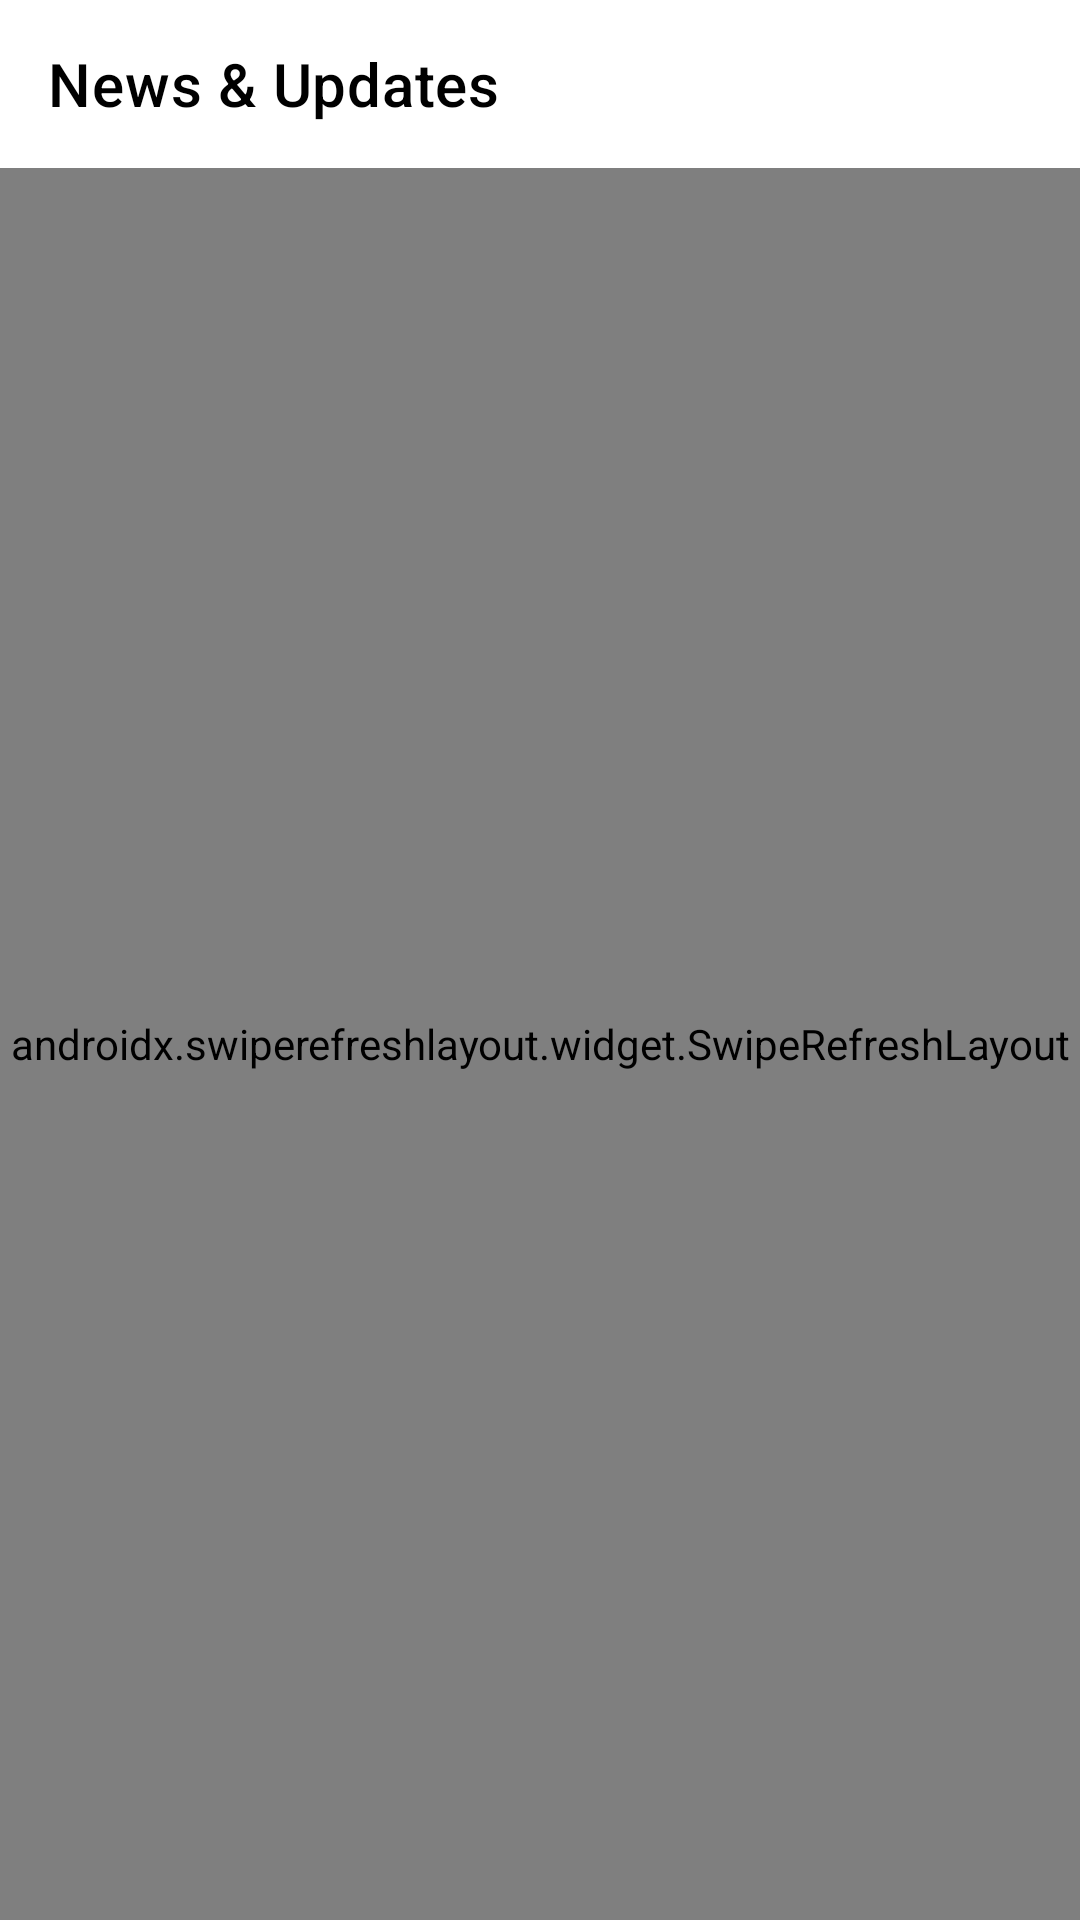

Android layout source for this screen:
<!-- AndroidManifest.xml: activity theme Theme.SSCStudentApp.NoActionBar -->
<!-- res/layout/activity_announcements.xml -->
<?xml version="1.0" encoding="utf-8"?>
<androidx.constraintlayout.widget.ConstraintLayout 
    xmlns:android="http://schemas.android.com/apk/res/android"
    xmlns:app="http://schemas.android.com/apk/res-auto"
    android:layout_width="match_parent"
    android:layout_height="match_parent"
    android:background="@color/slate_50">

    <com.google.android.material.appbar.AppBarLayout
        android:id="@+id/appBarLayout"
        android:layout_width="match_parent"
        android:layout_height="wrap_content"
        android:theme="@style/ThemeOverlay.MaterialComponents.ActionBar"
        app:layout_constraintTop_toTopOf="parent">

        <androidx.appcompat.widget.Toolbar
            android:id="@+id/toolbar"
            android:layout_width="match_parent"
            android:layout_height="?attr/actionBarSize"
            android:background="@color/white"
            app:title="News &amp; Updates"
            app:titleTextColor="@color/black"
            app:popupTheme="@style/ThemeOverlay.MaterialComponents.Light" />

    </com.google.android.material.appbar.AppBarLayout>

    <androidx.swiperefreshlayout.widget.SwipeRefreshLayout
        android:id="@+id/swipeRefresh"
        android:layout_width="match_parent"
        android:layout_height="0dp"
        app:layout_constraintTop_toBottomOf="@id/appBarLayout"
        app:layout_constraintBottom_toBottomOf="parent">

        <androidx.recyclerview.widget.RecyclerView
            android:id="@+id/recyclerView"
            android:layout_width="match_parent"
            android:layout_height="match_parent"
            android:padding="16dp"
            android:clipToPadding="false" />

    </androidx.swiperefreshlayout.widget.SwipeRefreshLayout>

    
    <LinearLayout
        android:id="@+id/skeletonLayout"
        android:layout_width="match_parent"
        android:layout_height="0dp"
        android:orientation="vertical"
        android:padding="16dp"
        android:visibility="gone"
        app:layout_constraintTop_toBottomOf="@id/appBarLayout"
        app:layout_constraintBottom_toBottomOf="parent">

        
        <LinearLayout
            android:layout_width="match_parent"
            android:layout_height="wrap_content"
            android:orientation="vertical"
            android:background="@android:color/white"
            android:padding="16dp"
            android:layout_marginBottom="16dp"
            android:elevation="2dp"
            android:backgroundTint="#FFFFFF">

            
            <LinearLayout
                android:layout_width="match_parent"
                android:layout_height="wrap_content"
                android:orientation="horizontal"
                android:gravity="center_vertical"
                android:layout_marginBottom="12dp">
                
                <View
                    android:layout_width="60dp"
                    android:layout_height="16dp"
                    android:background="#E2E8F0"
                    android:layout_marginRight="10dp" />
                
                <View
                    android:layout_width="150dp"
                    android:layout_height="20dp"
                    android:background="#CBD5E1" />
            </LinearLayout>

            
            <View
                android:layout_width="match_parent"
                android:layout_height="12dp"
                android:background="#E2E8F0"
                android:layout_marginBottom="8dp" />
            
            <View
                android:layout_width="match_parent"
                android:layout_height="12dp"
                android:background="#E2E8F0"
                android:layout_marginBottom="16dp" />

            
            <LinearLayout
                android:layout_width="match_parent"
                android:layout_height="wrap_content"
                android:orientation="horizontal">
                
                <View
                    android:layout_width="80dp"
                    android:layout_height="12dp"
                    android:background="#E2E8F0"
                    android:layout_marginRight="16dp" />
                
                <View
                    android:layout_width="60dp"
                    android:layout_height="12dp"
                    android:background="#E2E8F0" />
            </LinearLayout>
        </LinearLayout>

        
        <LinearLayout
            android:layout_width="match_parent"
            android:layout_height="wrap_content"
            android:orientation="vertical"
            android:background="@android:color/white"
            android:padding="16dp"
            android:layout_marginBottom="16dp"
            android:elevation="2dp"
            android:backgroundTint="#FFFFFF">

            
            <LinearLayout
                android:layout_width="match_parent"
                android:layout_height="wrap_content"
                android:orientation="horizontal"
                android:gravity="center_vertical"
                android:layout_marginBottom="12dp">
                
                <View
                    android:layout_width="60dp"
                    android:layout_height="16dp"
                    android:background="#E2E8F0"
                    android:layout_marginRight="10dp" />
                
                <View
                    android:layout_width="180dp"
                    android:layout_height="20dp"
                    android:background="#CBD5E1" />
            </LinearLayout>

            
            <View
                android:layout_width="match_parent"
                android:layout_height="12dp"
                android:background="#E2E8F0"
                android:layout_marginBottom="8dp" />
            
            <View
                android:layout_width="match_parent"
                android:layout_height="12dp"
                android:background="#E2E8F0"
                android:layout_marginBottom="16dp" />

            
            <LinearLayout
                android:layout_width="match_parent"
                android:layout_height="wrap_content"
                android:orientation="horizontal">
                
                <View
                    android:layout_width="100dp"
                    android:layout_height="12dp"
                    android:background="#E2E8F0"
                    android:layout_marginRight="16dp" />
                
                <View
                    android:layout_width="50dp"
                    android:layout_height="12dp"
                    android:background="#E2E8F0" />
            </LinearLayout>
        </LinearLayout>
    </LinearLayout>

    <ProgressBar
        android:id="@+id/progressBar"
        android:layout_width="wrap_content"
        android:layout_height="wrap_content"
        android:visibility="gone"
        app:layout_constraintTop_toTopOf="parent"
        app:layout_constraintBottom_toBottomOf="parent"
        app:layout_constraintStart_toStartOf="parent"
        app:layout_constraintEnd_toEndOf="parent" />

    <TextView
        android:id="@+id/emptyText"
        android:layout_width="wrap_content"
        android:layout_height="wrap_content"
        android:text="No announcements available."
        android:textColor="@color/slate_500"
        android:visibility="gone"
        app:layout_constraintTop_toTopOf="parent"
        app:layout_constraintBottom_toBottomOf="parent"
        app:layout_constraintStart_toStartOf="parent"
        app:layout_constraintEnd_toEndOf="parent" />

</androidx.constraintlayout.widget.ConstraintLayout>
<!-- resources referenced by this layout -->
<resources>
  <color name="black">#FF000000</color>
  <color name="slate_50">#F8FAFC</color>
  <color name="slate_500">#64748B</color>
  <color name="white">#FFFFFFFF</color>
  <style name="Theme.SSCStudentApp.NoActionBar" parent="Theme.MaterialComponents.DayNight.NoActionBar">
          <item name="colorPrimary">@color/brand_600</item>
          <item name="colorPrimaryVariant">@color/brand_700</item>
          <item name="colorOnPrimary">@color/white</item>
          <item name="android:statusBarColor">@color/brand_600</item>
      </style>
  <color name="brand_600">#E34F26</color>
  <color name="brand_700">#D13F19</color>
</resources>
